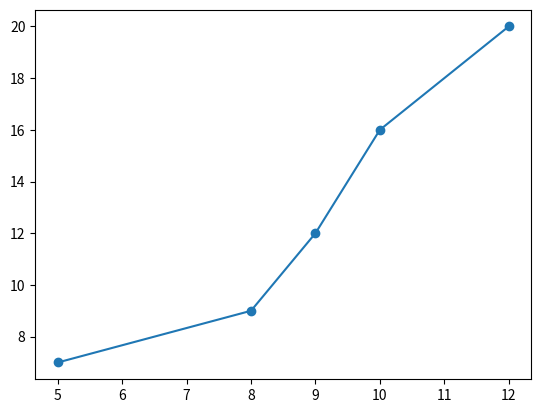

Python code for this plot:
import matplotlib.pyplot as plt

x = [5, 8, 9, 10 ,12]
y = [7, 9, 12, 16, 20]

plt.plot(x, y, marker='o')
plt.show()